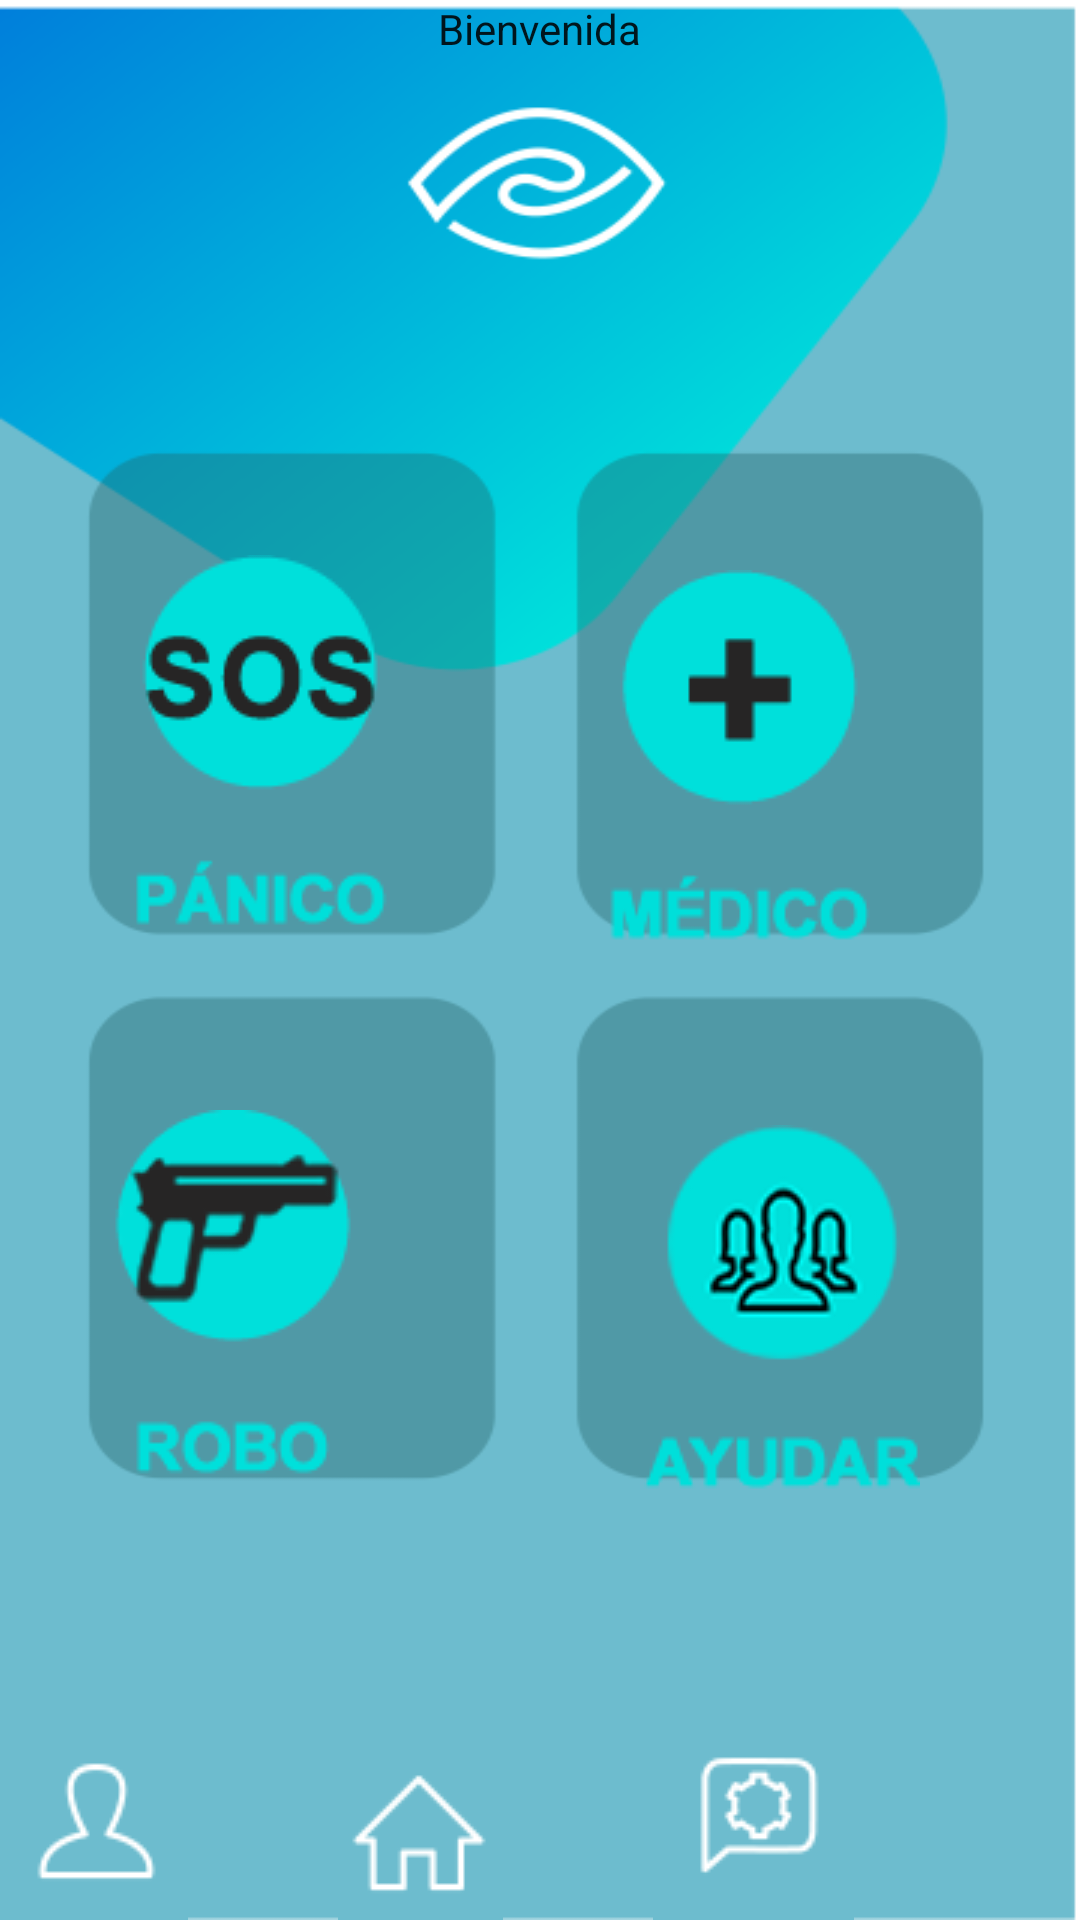

Write the Android layout XML for this screen, with the resource values it uses.
<!-- AndroidManifest.xml: application theme AppTheme -->
<!-- res/layout/activity_menu.xml -->
<?xml version="1.0" encoding="utf-8"?>
<RelativeLayout xmlns:android="http://schemas.android.com/apk/res/android"
    xmlns:app="http://schemas.android.com/apk/res-auto"
    xmlns:tools="http://schemas.android.com/tools"
    android:layout_width="match_parent"
    android:layout_height="match_parent"
    android:background="@drawable/fondoprincipal2"
    android:paddingLeft="@dimen/activity_horizontal_margin"
    android:paddingTop="@dimen/activity_vertical_margin"
    android:paddingRight="@dimen/activity_horizontal_margin"
    android:paddingBottom="@dimen/activity_vertical_margin"
    tools:context=".MenuPrincipal">


    <TextView
        android:text="Bienvenida"
        android:layout_width="wrap_content"
        android:layout_height="wrap_content"
        android:id="@+id/bienvenida"
        android:layout_alignParentTop="true"
        android:layout_centerHorizontal="true" />




    <ImageButton
        android:id="@+id/botonPerfil"
        android:layout_width="wrap_content"
        android:layout_height="wrap_content"
        android:layout_alignParentBottom="true"
        android:background="@android:color/transparent"
        android:layout_marginRight="50dp"
        android:clickable="true"
        android:onClick="perfil"
        app:srcCompat="@drawable/menuprincipal_perfil" />


        <ImageButton
            android:id="@+id/botonInicio"
            android:layout_width="wrap_content"
            android:layout_height="wrap_content"
            android:layout_alignParentBottom="true"
            android:layout_marginRight="50dp"
            android:layout_toRightOf="@+id/botonPerfil"
            android:background="@android:color/transparent"
            android:clickable="false"
            app:srcCompat="@drawable/menuprincipal_inicio" />


        <ImageButton
            android:id="@+id/botonNotif"
            android:layout_width="wrap_content"
            android:layout_height="wrap_content"
            android:layout_alignParentBottom="true"
            android:layout_toRightOf="@+id/botonInicio"
            android:background="@android:color/transparent"
            android:clickable="false"
            app:srcCompat="@drawable/menuprincipal_notificaciones" />


    <ImageButton
        android:id="@+id/botonPanico"
        android:layout_width="wrap_content"
        android:layout_height="wrap_content"
        android:layout_above="@+id/botonRobo"
        android:layout_alignParentStart="true"
        android:layout_alignParentLeft="true"
        android:layout_marginLeft="40dp"
        android:layout_marginBottom="55dp"
        android:background="@android:color/transparent"
        android:clickable="true"
        android:onClick="sos"
        app:srcCompat="@drawable/menuprincipal_iconopanico" />

        <ImageButton
            android:id="@+id/botonAmbulancia"
            android:layout_width="wrap_content"
            android:layout_height="wrap_content"
            android:layout_alignParentStart="true"
            android:layout_alignParentLeft="true"
            android:layout_above="@+id/botonAyudaVecino"
            android:layout_marginLeft="200dp"
            android:layout_marginBottom="55dp"
            android:background="@android:color/transparent"
            android:clickable="false"
            app:srcCompat="@drawable/menuprincipal_iconoambulancia" />


        <ImageButton
            android:id="@+id/botonRobo"
            android:layout_width="wrap_content"
            android:layout_height="wrap_content"
            android:layout_alignParentStart="true"
            android:layout_alignParentLeft="true"
            android:layout_alignParentBottom="true"
            android:layout_marginLeft="32dp"
            android:layout_marginBottom="140dp"
            android:background="@android:color/transparent"
            android:clickable="true"
            android:onClick="robo"
            app:srcCompat="@drawable/menuprincipal_iconorobo" />


        <ImageButton
            android:id="@+id/botonAyudaVecino"
            android:layout_width="wrap_content"
            android:layout_height="wrap_content"
            android:layout_alignParentStart="true"
            android:layout_alignParentLeft="true"
            android:layout_alignParentBottom="true"
            android:layout_marginLeft="215dp"
            android:layout_marginBottom="135dp"
            android:background="@android:color/transparent"
            android:clickable="false"
            app:srcCompat="@drawable/menuprincipal_iconoayudavecino" />


    </RelativeLayout>
<!-- resources referenced by this layout -->
<resources>
  <!-- drawable fondoprincipal2: png bitmap (drawable, 32298 bytes) -->
  <!-- drawable menuprincipal_iconoambulancia: png bitmap (drawable, 59790 bytes) -->
  <!-- drawable menuprincipal_iconoayudavecino: png bitmap (drawable, 64331 bytes) -->
  <!-- drawable menuprincipal_iconopanico: png bitmap (drawable, 62349 bytes) -->
  <!-- drawable menuprincipal_iconorobo: png bitmap (drawable, 64656 bytes) -->
  <!-- drawable menuprincipal_inicio: png bitmap (drawable, 653 bytes) -->
  <!-- drawable menuprincipal_notificaciones: png bitmap (drawable, 1375 bytes) -->
  <!-- drawable menuprincipal_perfil: png bitmap (drawable, 1227 bytes) -->
  <style name="AppTheme" parent="Theme.AppCompat.Light.NoActionBar">
          
          <item name="colorPrimary">@color/colorPrimary</item>
          <item name="colorPrimaryDark">@color/colorPrimaryDark</item>
          <item name="colorAccent">@color/colorAccent</item>
          <item name="windowActionBar">false</item>
          <item name="android:windowFullscreen">true</item>
          <item name="android:editTextStyle">@style/EditText</item>
          <item name="android:textViewStyle">@style/TextView</item>
          <item name="android:buttonStyle">@style/Button</item>
      </style>
  <color name="colorPrimary">#007FDB</color>
  <color name="colorPrimaryDark">#00e0db</color>
  <color name="colorAccent">#ffffff</color>
  <style name="EditText" parent="TextAppearance.AppCompat">
      </style>
  <style name="TextView" parent="TextAppearance.AppCompat">
      </style>
  <style name="Button" parent="TextAppearance.AppCompat">
          <item name="android:background">@drawable/boton</item>
          <item name="android:textAlignment">center</item>
          <item name="android:textSize">@dimen/boton</item>
      </style>
  <!-- drawable boton (drawable) -->
  <?xml version="1.0" encoding="utf-8"?>
  <selector xmlns:android="http://schemas.android.com/apk/res/android">
      <item android:state_pressed="true" >
          <shape android:shape="rectangle" >
              <corners android:radius="15dip" />
              <stroke android:width="2dip" />
          </shape>
          <color android:color="@color/textoBoton"/>
      </item>
      <item android:state_focused="true">
          <shape android:shape="rectangle" >
              <corners android:radius="15dip" />
              <stroke android:width="2dip" android:color="@color/colorPrimary" />
          </shape>
          <color android:color="@color/textoBoton"/>
      </item>
      <item >
          <shape android:shape="rectangle"  >
              <corners android:radius="15dip" />
              <stroke android:width="2dip" android:color="@color/colorPrimary" />
          </shape>
          <color android:color="@color/textoBoton"/>
      </item>
  </selector>
  <dimen name="boton">24sp</dimen>
  <color name="textoBoton">#3949AB</color>
</resources>
